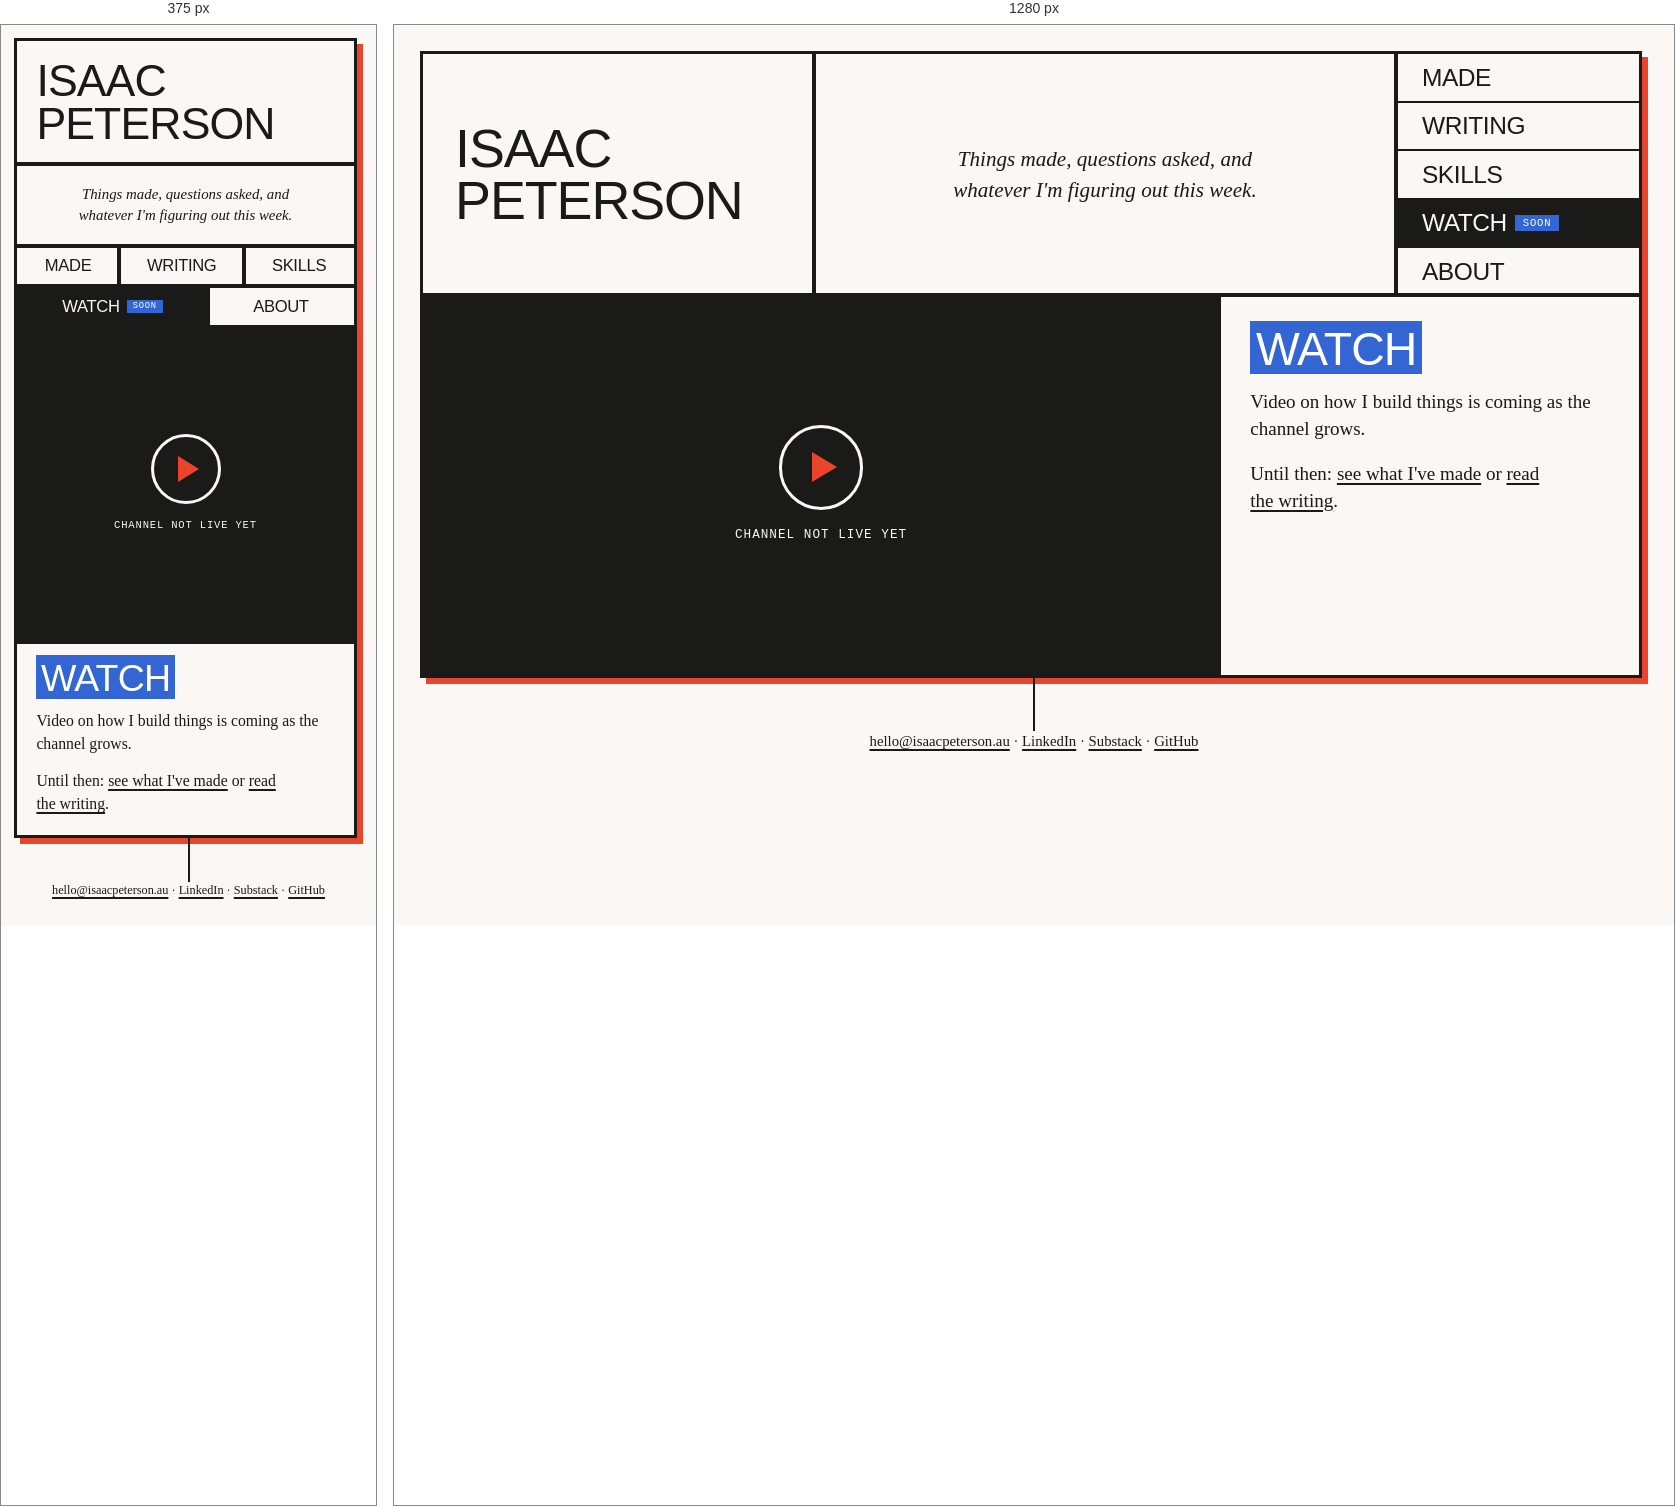
Rendered at 375 px and 1280 px, left to right.

<!-- file: watch.html -->
<!DOCTYPE html>
<html lang="en">
<head>
<meta charset="UTF-8">
<meta name="viewport" content="width=device-width, initial-scale=1.0">
<title>Watch · Isaac Peterson</title>
<meta name="description" content="Video on how I build things. Coming soon.">
<link rel="icon" href="/favicon.ico" sizes="any">
<link rel="apple-touch-icon" href="/apple-touch-icon.png">
<link rel="preconnect" href="https://fonts.googleapis.com">
<link rel="preconnect" href="https://fonts.gstatic.com" crossorigin>
<link href="https://fonts.googleapis.com/css2?family=Archivo+Black&family=JetBrains+Mono:wght@400;700&display=swap" rel="stylesheet">
<link rel="stylesheet" href="/site.css">
<style>
.watch-screen { flex-basis: 20rem; flex-grow: 3; align-items: center; text-align: center; min-height: 18rem; background: var(--ink); color: var(--ground); gap: 0.8rem; }
.watch-screen .play { width: 4rem; height: 4rem; border: 3px solid var(--ground); border-radius: 50%; display: grid; place-items: center; }
.watch-screen .play::before { content: ''; border-left: 1.2rem solid var(--pop); border-top: 0.75rem solid transparent; border-bottom: 0.75rem solid transparent; margin-left: 0.3rem; }
.watch-note { flex-basis: 14rem; gap: 0.8rem; justify-content: flex-start !important; }
.watch-note p { font-size: 0.9rem; }
</style>
</head>
<body>
<a class="skip-link" href="#main">Skip to content</a>

<div class="board">
  <header class="grid">
    <div class="cell-name"><a href="/" class="display">Isaac<br>Peterson</a></div>
    <div class="cell-tag"><p>Things made, questions asked, and whatever I'm figuring out this week.</p></div>
    <nav class="cell-nav" aria-label="Site">
      <ul class="display">
        <li><a href="/made/">Made</a></li>
        <li><a href="/writing.html">Writing</a></li>
        <li><a href="/skills.html">Skills</a></li>
        <li><a href="/watch.html" aria-current="page">Watch <span class="soon">soon</span></a></li>
        <li><a href="/about.html">About</a></li>
      </ul>
    </nav>
  </header>

  <main id="main" class="grid">
    <div class="watch-screen" aria-hidden="true">
      <span class="play"></span>
      <span class="mono">Channel not live yet</span>
    </div>
    <div class="watch-note">
      <h1 class="display" style="font-size:min(2.2rem,10vw)"><span class="hl">Watch</span></h1>
      <p>Video on how I build things is coming as the channel grows.</p>
      <p>Until then: <a href="/made/">see what I've made</a> or <a href="/writing.html">read the writing</a>.</p>
    </div>
  </main>
</div>

<div class="wire"></div>
<footer class="foot">
  <p><a href="mailto:hello@isaacpeterson.au">hello@isaacpeterson.au</a> · <a href="https://www.linkedin.com/in/isaac-peterson-9b693722/" rel="noopener">LinkedIn</a> · <a href="https://isaacpetersonau.substack.com/" rel="noopener">Substack</a> · <a href="https://github.com/3daysl8" rel="noopener">GitHub</a></p>
</footer>
</body>
</html>


/* @media block from site.css */
@media (max-width: 640px) {
  body { padding: 0.75rem; }
  .grid > * { padding: 1.1rem; }
  .cell-tag p { font-size: 0.85rem; }
  .cell-nav ul { flex-direction: row; flex-wrap: wrap; height: auto; }
  .cell-nav li { flex: 1 1 auto; border-top: 0; outline: var(--rule) solid var(--ink); }
  .cell-nav a { justify-content: center; padding: 0.7rem 0.9rem; font-size: 0.95rem; }
  .cell-nav a::after { display: none; }
  .soon { margin-right: 0; }
}